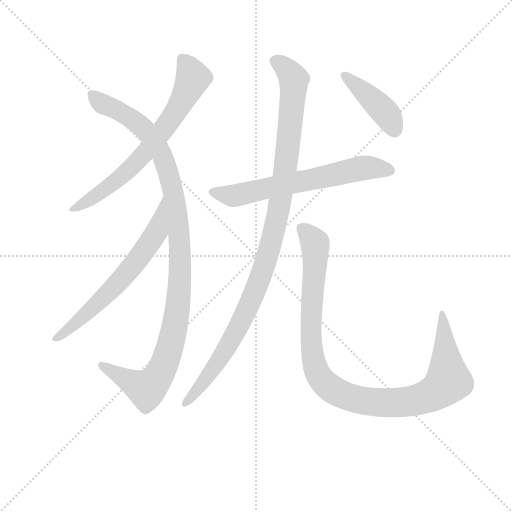
t = 0.00 s
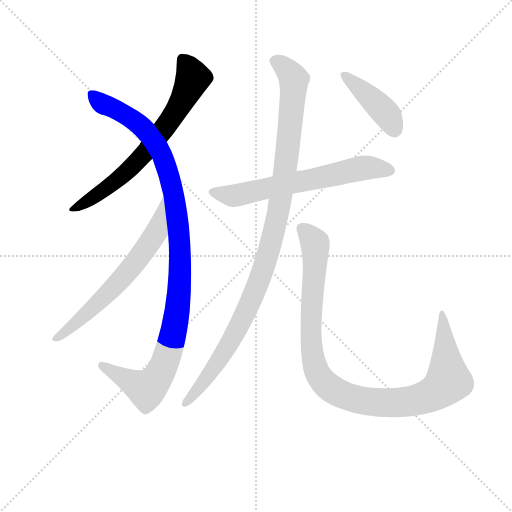
t = 1.38 s
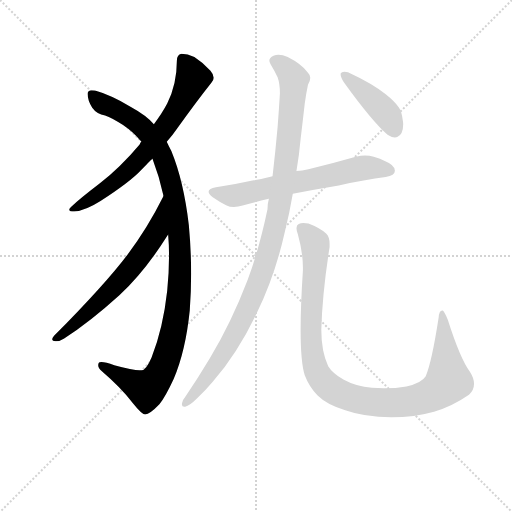
t = 2.76 s
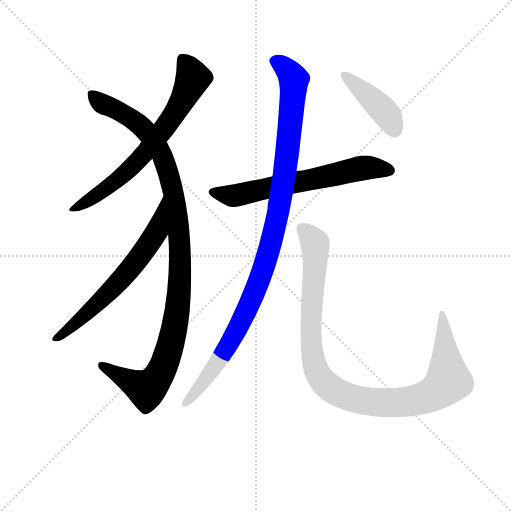
t = 4.14 s
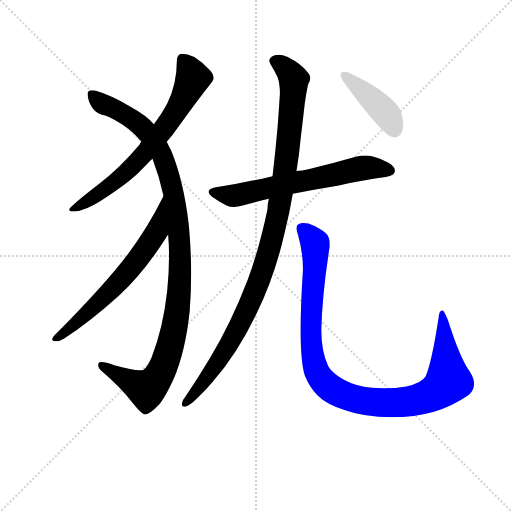
t = 5.52 s
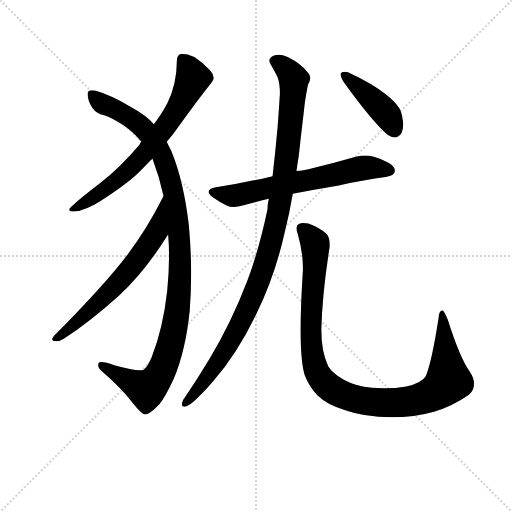
t = 6.89 s

The animated SVG that drew these frames (rendered in a browser with its animation timeline set to each time). Animation: 7 CSS @keyframes rules; one cycle of 6.89 s.

<svg version="1.1" viewBox="0 0 1024 1024" xmlns="http://www.w3.org/2000/svg">
  <g stroke="lightgray" stroke-dasharray="1,1" stroke-width="1" transform="scale(4, 4)">
    <line x1="0" y1="0" x2="256" y2="256"></line>
    <line x1="256" y1="0" x2="0" y2="256"></line>
    <line x1="128" y1="0" x2="128" y2="256"></line>
    <line x1="0" y1="128" x2="256" y2="128"></line>
  </g>
<g transform="scale(0.92, -0.92) translate(60, -900)">
   <style type="text/css">
    @keyframes keyframes0 {
      from {
       stroke: blue;
       stroke-dashoffset: 697;
       stroke-width: 128;
       }
       69% {
       animation-timing-function: step-end;
       stroke: blue;
       stroke-dashoffset: 0;
       stroke-width: 128;
       }
       to {
       stroke: black;
       stroke-width: 1024;
       }
       }
       #make-me-a-hanzi-animation-0 {
         animation: keyframes0 0.817220s both;
         animation-delay: 0.000000s;
         animation-timing-function: linear;
       }
    @keyframes keyframes1 {
      from {
       stroke: blue;
       stroke-dashoffset: 1102;
       stroke-width: 128;
       }
       78% {
       animation-timing-function: step-end;
       stroke: blue;
       stroke-dashoffset: 0;
       stroke-width: 128;
       }
       to {
       stroke: black;
       stroke-width: 1024;
       }
       }
       #make-me-a-hanzi-animation-1 {
         animation: keyframes1 1.146810s both;
         animation-delay: 0.817220s;
         animation-timing-function: linear;
       }
    @keyframes keyframes2 {
      from {
       stroke: blue;
       stroke-dashoffset: 650;
       stroke-width: 128;
       }
       68% {
       animation-timing-function: step-end;
       stroke: blue;
       stroke-dashoffset: 0;
       stroke-width: 128;
       }
       to {
       stroke: black;
       stroke-width: 1024;
       }
       }
       #make-me-a-hanzi-animation-2 {
         animation: keyframes2 0.778971s both;
         animation-delay: 1.964030s;
         animation-timing-function: linear;
       }
    @keyframes keyframes3 {
      from {
       stroke: blue;
       stroke-dashoffset: 646;
       stroke-width: 128;
       }
       68% {
       animation-timing-function: step-end;
       stroke: blue;
       stroke-dashoffset: 0;
       stroke-width: 128;
       }
       to {
       stroke: black;
       stroke-width: 1024;
       }
       }
       #make-me-a-hanzi-animation-3 {
         animation: keyframes3 0.775716s both;
         animation-delay: 2.743001s;
         animation-timing-function: linear;
       }
    @keyframes keyframes4 {
      from {
       stroke: blue;
       stroke-dashoffset: 1075;
       stroke-width: 128;
       }
       78% {
       animation-timing-function: step-end;
       stroke: blue;
       stroke-dashoffset: 0;
       stroke-width: 128;
       }
       to {
       stroke: black;
       stroke-width: 1024;
       }
       }
       #make-me-a-hanzi-animation-4 {
         animation: keyframes4 1.124837s both;
         animation-delay: 3.518717s;
         animation-timing-function: linear;
       }
    @keyframes keyframes5 {
      from {
       stroke: blue;
       stroke-dashoffset: 1049;
       stroke-width: 128;
       }
       77% {
       animation-timing-function: step-end;
       stroke: blue;
       stroke-dashoffset: 0;
       stroke-width: 128;
       }
       to {
       stroke: black;
       stroke-width: 1024;
       }
       }
       #make-me-a-hanzi-animation-5 {
         animation: keyframes5 1.103678s both;
         animation-delay: 4.643555s;
         animation-timing-function: linear;
       }
    @keyframes keyframes6 {
      from {
       stroke: blue;
       stroke-dashoffset: 423;
       stroke-width: 128;
       }
       58% {
       animation-timing-function: step-end;
       stroke: blue;
       stroke-dashoffset: 0;
       stroke-width: 128;
       }
       to {
       stroke: black;
       stroke-width: 1024;
       }
       }
       #make-me-a-hanzi-animation-6 {
         animation: keyframes6 0.594238s both;
         animation-delay: 5.747233s;
         animation-timing-function: linear;
       }
</style>
<path d="M 302.5 592.0 Q 315.5 606.0 325.5 621.0 Q 365.5 677.0 399.5 720.0 Q 404.5 725.0 404.5 731.0 Q 404.5 738.0 397.5 746.0 Q 381.5 764.0 362.5 776.0 Q 347.5 783.0 334.5 783.0 Q 324.5 781.0 324.5 768.0 Q 324.5 717.0 303.5 675.0 Q 292.5 654.0 274.5 630.0 L 247.5 593.0 Q 244.5 589.0 243.5 586.0 Q 202.5 537.0 156.5 501.0 Q 114.5 469.0 95.5 451.0 Q 90.5 447.0 90.5 444.0 Q 90.5 440.0 101.5 440.0 Q 125.5 442.0 158.5 463.0 Q 223.5 505.0 247.5 531.0 Q 270.5 555.0 271.5 555.0 L 302.5 592.0 Z" fill="lightgray"></path> 
<path d="M 350.5 411.0 Q 339.5 506.0 312.5 572.0 Q 306.5 583.0 302.5 592.0 L 274.5 630.0 Q 258.5 649.0 225.5 667.0 Q 179.5 694.0 146.5 703.0 Q 142.5 704.0 139.5 704.0 Q 130.5 704.0 130.5 696.0 Q 130.5 681.0 140.5 666.0 Q 150.5 652.0 168.5 649.0 Q 183.5 644.0 207.5 628.0 Q 229.5 613.0 244.5 595.0 Q 246.5 593.0 247.5 593.0 L 271.5 555.0 Q 286.5 516.0 295.5 474.0 L 305.5 390.0 Q 307.5 368.0 307.5 344.0 Q 307.5 308.0 303.5 268.0 Q 294.5 186.0 269.5 123.0 Q 257.5 95.0 247.5 95.0 L 243.5 95.0 Q 228.5 95.0 188.5 106.0 Q 169.5 113.0 160.5 113.0 Q 155.5 113.0 154.5 111.0 Q 153.5 108.0 153.5 106.0 Q 153.5 99.0 161.5 93.0 Q 203.5 57.0 228.5 24.0 Q 248.5 -1.0 255.5 -1.0 Q 265.5 -1.0 286.5 21.0 Q 299.5 37.0 317.5 76.0 Q 343.5 137.0 352.5 225.0 Q 355.5 264.0 355.5 305.0 Q 355.5 357.0 350.5 411.0 Z" fill="lightgray"></path> 
<path d="M 295.5 474.0 Q 260.5 404.0 217.5 347.0 Q 168.5 282.0 57.5 170.0 Q 53.5 165.0 53.5 162.0 Q 53.5 159.0 60.5 158.0 L 62.5 158.0 Q 70.5 158.0 79.5 164.0 Q 135.5 200.0 199.5 258.0 Q 254.5 309.0 305.5 390.0 C 321.5 415.0 309.5 501.0 295.5 474.0 Z" fill="lightgray"></path> 
<path d="M 610.5 532.0 Q 596.5 529.0 584.5 528.0 L 532.5 517.0 Q 509.5 511.0 491.5 508.0 Q 451.5 499.0 409.5 493.0 Q 393.5 490.0 393.5 483.0 Q 393.5 478.0 402.5 471.0 Q 416.5 461.0 431.5 454.0 Q 439.5 450.0 448.5 450.0 Q 457.5 450.0 467.5 453.0 Q 494.5 461.0 524.5 468.0 L 576.5 479.0 Q 622.5 488.0 676.5 497.0 Q 733.5 509.0 778.5 515.0 Q 798.5 519.0 798.5 529.0 Q 798.5 541.0 776.5 550.0 Q 767.5 555.0 752.5 559.0 Q 743.5 562.0 733.5 562.0 Q 724.5 562.0 713.5 559.0 Q 661.5 544.0 610.5 532.0 Z" fill="lightgray"></path> 
<path d="M 584.5 528.0 Q 590.5 564.0 593.5 598.0 Q 598.5 639.0 602.5 675.0 Q 605.5 697.0 609.5 716.0 Q 614.5 724.0 614.5 731.0 Q 614.5 737.0 609.5 742.0 Q 595.5 761.0 565.5 776.0 Q 554.5 781.0 545.5 781.0 Q 539.5 781.0 534.5 779.0 Q 525.5 775.0 525.5 768.0 Q 525.5 765.0 528.5 760.0 Q 536.5 747.0 543.5 732.0 Q 548.5 718.0 548.5 697.0 Q 546.5 663.0 543.5 624.0 Q 538.5 568.0 532.5 517.0 L 524.5 468.0 Q 521.5 457.0 521.5 445.0 Q 503.5 359.0 478.5 292.0 Q 442.5 198.0 396.5 122.0 Q 369.5 77.0 342.5 37.0 Q 335.5 29.0 335.5 23.0 L 335.5 20.0 Q 335.5 16.0 340.5 16.0 L 342.5 16.0 Q 352.5 18.0 367.5 33.0 Q 387.5 52.0 402.5 70.0 Q 456.5 132.0 498.5 220.0 Q 537.5 300.0 558.5 393.0 Q 569.5 437.0 576.5 479.0 L 584.5 528.0 Z" fill="lightgray"></path> 
<path d="M 602.5 84.0 Q 612.5 58.0 630.5 40.0 Q 650.5 20.0 690.5 8.0 Q 732.5 -7.0 790.5 -7.0 Q 841.5 -7.0 883.5 5.0 Q 923.5 17.0 959.5 42.0 Q 970.5 52.0 970.5 66.0 Q 970.5 78.0 961.5 92.0 Q 940.5 120.0 913.5 205.0 Q 906.5 222.0 902.5 225.0 L 901.5 225.0 Q 894.5 225.0 893.5 209.0 Q 878.5 112.0 865.5 82.0 Q 856.5 67.0 823.5 60.0 Q 800.5 56.0 774.5 56.0 Q 761.5 56.0 748.5 57.0 Q 713.5 60.0 686.5 75.0 Q 662.5 89.0 653.5 104.0 Q 638.5 135.0 638.5 183.0 Q 640.5 261.0 656.5 363.0 L 656.5 370.0 Q 656.5 385.0 649.5 392.0 Q 634.5 405.0 610.5 414.0 Q 604.5 415.0 599.5 415.0 Q 593.5 415.0 589.5 413.0 Q 584.5 411.0 584.5 404.0 Q 584.5 399.0 587.5 391.0 Q 598.5 352.0 598.5 318.0 L 598.5 312.0 Q 593.5 236.0 593.5 183.0 Q 593.5 112.0 602.5 84.0 Z" fill="lightgray"></path> 
<path d="M 680.5 740.0 L 680.5 738.0 Q 680.5 732.0 687.5 721.0 Q 749.5 635.0 782.5 607.0 Q 791.5 601.0 798.5 601.0 Q 801.5 601.0 803.5 602.0 Q 816.5 608.0 816.5 630.0 Q 816.5 634.0 815.5 639.0 Q 813.5 657.0 807.5 666.0 Q 797.5 680.0 778.5 695.0 Q 750.5 718.0 696.5 743.0 Q 692.5 744.0 688.5 744.0 Q 682.5 744.0 680.5 740.0 Z" fill="lightgray"></path> 
      <clipPath id="make-me-a-hanzi-clip-0">
      <path d="M 302.5 592.0 Q 315.5 606.0 325.5 621.0 Q 365.5 677.0 399.5 720.0 Q 404.5 725.0 404.5 731.0 Q 404.5 738.0 397.5 746.0 Q 381.5 764.0 362.5 776.0 Q 347.5 783.0 334.5 783.0 Q 324.5 781.0 324.5 768.0 Q 324.5 717.0 303.5 675.0 Q 292.5 654.0 274.5 630.0 L 247.5 593.0 Q 244.5 589.0 243.5 586.0 Q 202.5 537.0 156.5 501.0 Q 114.5 469.0 95.5 451.0 Q 90.5 447.0 90.5 444.0 Q 90.5 440.0 101.5 440.0 Q 125.5 442.0 158.5 463.0 Q 223.5 505.0 247.5 531.0 Q 270.5 555.0 271.5 555.0 L 302.5 592.0 Z" fill="lightgray"></path>
      </clipPath>
      <path clip-path="url(#make-me-a-hanzi-clip-0)" d="M 337.5 770.0 L 359.5 731.0 L 303.5 629.0 L 216.5 527.0 L 172.5 491.0 L 96.5 445.0 " fill="none" id="make-me-a-hanzi-animation-0" stroke-dasharray="569 1138" stroke-linecap="round"></path>

      <clipPath id="make-me-a-hanzi-clip-1">
      <path d="M 350.5 411.0 Q 339.5 506.0 312.5 572.0 Q 306.5 583.0 302.5 592.0 L 274.5 630.0 Q 258.5 649.0 225.5 667.0 Q 179.5 694.0 146.5 703.0 Q 142.5 704.0 139.5 704.0 Q 130.5 704.0 130.5 696.0 Q 130.5 681.0 140.5 666.0 Q 150.5 652.0 168.5 649.0 Q 183.5 644.0 207.5 628.0 Q 229.5 613.0 244.5 595.0 Q 246.5 593.0 247.5 593.0 L 271.5 555.0 Q 286.5 516.0 295.5 474.0 L 305.5 390.0 Q 307.5 368.0 307.5 344.0 Q 307.5 308.0 303.5 268.0 Q 294.5 186.0 269.5 123.0 Q 257.5 95.0 247.5 95.0 L 243.5 95.0 Q 228.5 95.0 188.5 106.0 Q 169.5 113.0 160.5 113.0 Q 155.5 113.0 154.5 111.0 Q 153.5 108.0 153.5 106.0 Q 153.5 99.0 161.5 93.0 Q 203.5 57.0 228.5 24.0 Q 248.5 -1.0 255.5 -1.0 Q 265.5 -1.0 286.5 21.0 Q 299.5 37.0 317.5 76.0 Q 343.5 137.0 352.5 225.0 Q 355.5 264.0 355.5 305.0 Q 355.5 357.0 350.5 411.0 Z" fill="lightgray"></path>
      </clipPath>
      <path clip-path="url(#make-me-a-hanzi-clip-1)" d="M 141.5 693.0 L 159.5 676.0 L 237.5 633.0 L 284.5 578.0 L 314.5 494.0 L 331.5 356.0 L 322.5 203.0 L 304.5 130.0 L 283.5 81.0 L 257.5 54.0 L 159.5 108.0 " fill="none" id="make-me-a-hanzi-animation-1" stroke-dasharray="974 1948" stroke-linecap="round"></path>

      <clipPath id="make-me-a-hanzi-clip-2">
      <path d="M 295.5 474.0 Q 260.5 404.0 217.5 347.0 Q 168.5 282.0 57.5 170.0 Q 53.5 165.0 53.5 162.0 Q 53.5 159.0 60.5 158.0 L 62.5 158.0 Q 70.5 158.0 79.5 164.0 Q 135.5 200.0 199.5 258.0 Q 254.5 309.0 305.5 390.0 C 321.5 415.0 309.5 501.0 295.5 474.0 Z" fill="lightgray"></path>
      </clipPath>
      <path clip-path="url(#make-me-a-hanzi-clip-2)" d="M 292.5 467.0 L 280.5 395.0 L 235.5 331.0 L 133.5 223.0 L 59.5 164.0 " fill="none" id="make-me-a-hanzi-animation-2" stroke-dasharray="522 1044" stroke-linecap="round"></path>

      <clipPath id="make-me-a-hanzi-clip-3">
      <path d="M 610.5 532.0 Q 596.5 529.0 584.5 528.0 L 532.5 517.0 Q 509.5 511.0 491.5 508.0 Q 451.5 499.0 409.5 493.0 Q 393.5 490.0 393.5 483.0 Q 393.5 478.0 402.5 471.0 Q 416.5 461.0 431.5 454.0 Q 439.5 450.0 448.5 450.0 Q 457.5 450.0 467.5 453.0 Q 494.5 461.0 524.5 468.0 L 576.5 479.0 Q 622.5 488.0 676.5 497.0 Q 733.5 509.0 778.5 515.0 Q 798.5 519.0 798.5 529.0 Q 798.5 541.0 776.5 550.0 Q 767.5 555.0 752.5 559.0 Q 743.5 562.0 733.5 562.0 Q 724.5 562.0 713.5 559.0 Q 661.5 544.0 610.5 532.0 Z" fill="lightgray"></path>
      </clipPath>
      <path clip-path="url(#make-me-a-hanzi-clip-3)" d="M 403.5 481.0 L 457.5 476.0 L 730.5 535.0 L 786.5 530.0 " fill="none" id="make-me-a-hanzi-animation-3" stroke-dasharray="518 1036" stroke-linecap="round"></path>

      <clipPath id="make-me-a-hanzi-clip-4">
      <path d="M 584.5 528.0 Q 590.5 564.0 593.5 598.0 Q 598.5 639.0 602.5 675.0 Q 605.5 697.0 609.5 716.0 Q 614.5 724.0 614.5 731.0 Q 614.5 737.0 609.5 742.0 Q 595.5 761.0 565.5 776.0 Q 554.5 781.0 545.5 781.0 Q 539.5 781.0 534.5 779.0 Q 525.5 775.0 525.5 768.0 Q 525.5 765.0 528.5 760.0 Q 536.5 747.0 543.5 732.0 Q 548.5 718.0 548.5 697.0 Q 546.5 663.0 543.5 624.0 Q 538.5 568.0 532.5 517.0 L 524.5 468.0 Q 521.5 457.0 521.5 445.0 Q 503.5 359.0 478.5 292.0 Q 442.5 198.0 396.5 122.0 Q 369.5 77.0 342.5 37.0 Q 335.5 29.0 335.5 23.0 L 335.5 20.0 Q 335.5 16.0 340.5 16.0 L 342.5 16.0 Q 352.5 18.0 367.5 33.0 Q 387.5 52.0 402.5 70.0 Q 456.5 132.0 498.5 220.0 Q 537.5 300.0 558.5 393.0 Q 569.5 437.0 576.5 479.0 L 584.5 528.0 Z" fill="lightgray"></path>
      </clipPath>
      <path clip-path="url(#make-me-a-hanzi-clip-4)" d="M 537.5 768.0 L 570.5 742.0 L 578.5 715.0 L 559.5 526.0 L 534.5 391.0 L 503.5 290.0 L 454.5 181.0 L 387.5 75.0 L 340.5 22.0 " fill="none" id="make-me-a-hanzi-animation-4" stroke-dasharray="947 1894" stroke-linecap="round"></path>

      <clipPath id="make-me-a-hanzi-clip-5">
      <path d="M 602.5 84.0 Q 612.5 58.0 630.5 40.0 Q 650.5 20.0 690.5 8.0 Q 732.5 -7.0 790.5 -7.0 Q 841.5 -7.0 883.5 5.0 Q 923.5 17.0 959.5 42.0 Q 970.5 52.0 970.5 66.0 Q 970.5 78.0 961.5 92.0 Q 940.5 120.0 913.5 205.0 Q 906.5 222.0 902.5 225.0 L 901.5 225.0 Q 894.5 225.0 893.5 209.0 Q 878.5 112.0 865.5 82.0 Q 856.5 67.0 823.5 60.0 Q 800.5 56.0 774.5 56.0 Q 761.5 56.0 748.5 57.0 Q 713.5 60.0 686.5 75.0 Q 662.5 89.0 653.5 104.0 Q 638.5 135.0 638.5 183.0 Q 640.5 261.0 656.5 363.0 L 656.5 370.0 Q 656.5 385.0 649.5 392.0 Q 634.5 405.0 610.5 414.0 Q 604.5 415.0 599.5 415.0 Q 593.5 415.0 589.5 413.0 Q 584.5 411.0 584.5 404.0 Q 584.5 399.0 587.5 391.0 Q 598.5 352.0 598.5 318.0 L 598.5 312.0 Q 593.5 236.0 593.5 183.0 Q 593.5 112.0 602.5 84.0 Z" fill="lightgray"></path>
      </clipPath>
      <path clip-path="url(#make-me-a-hanzi-clip-5)" d="M 596.5 403.0 L 625.5 367.0 L 616.5 227.0 L 619.5 125.0 L 635.5 80.0 L 669.5 49.0 L 716.5 31.0 L 782.5 24.0 L 855.5 33.0 L 890.5 50.0 L 914.5 72.0 L 902.5 220.0 " fill="none" id="make-me-a-hanzi-animation-5" stroke-dasharray="921 1842" stroke-linecap="round"></path>

      <clipPath id="make-me-a-hanzi-clip-6">
      <path d="M 680.5 740.0 L 680.5 738.0 Q 680.5 732.0 687.5 721.0 Q 749.5 635.0 782.5 607.0 Q 791.5 601.0 798.5 601.0 Q 801.5 601.0 803.5 602.0 Q 816.5 608.0 816.5 630.0 Q 816.5 634.0 815.5 639.0 Q 813.5 657.0 807.5 666.0 Q 797.5 680.0 778.5 695.0 Q 750.5 718.0 696.5 743.0 Q 692.5 744.0 688.5 744.0 Q 682.5 744.0 680.5 740.0 Z" fill="lightgray"></path>
      </clipPath>
      <path clip-path="url(#make-me-a-hanzi-clip-6)" d="M 686.5 739.0 L 780.5 652.0 L 797.5 617.0 " fill="none" id="make-me-a-hanzi-animation-6" stroke-dasharray="295 590" stroke-linecap="round"></path>

</g>
</svg>
